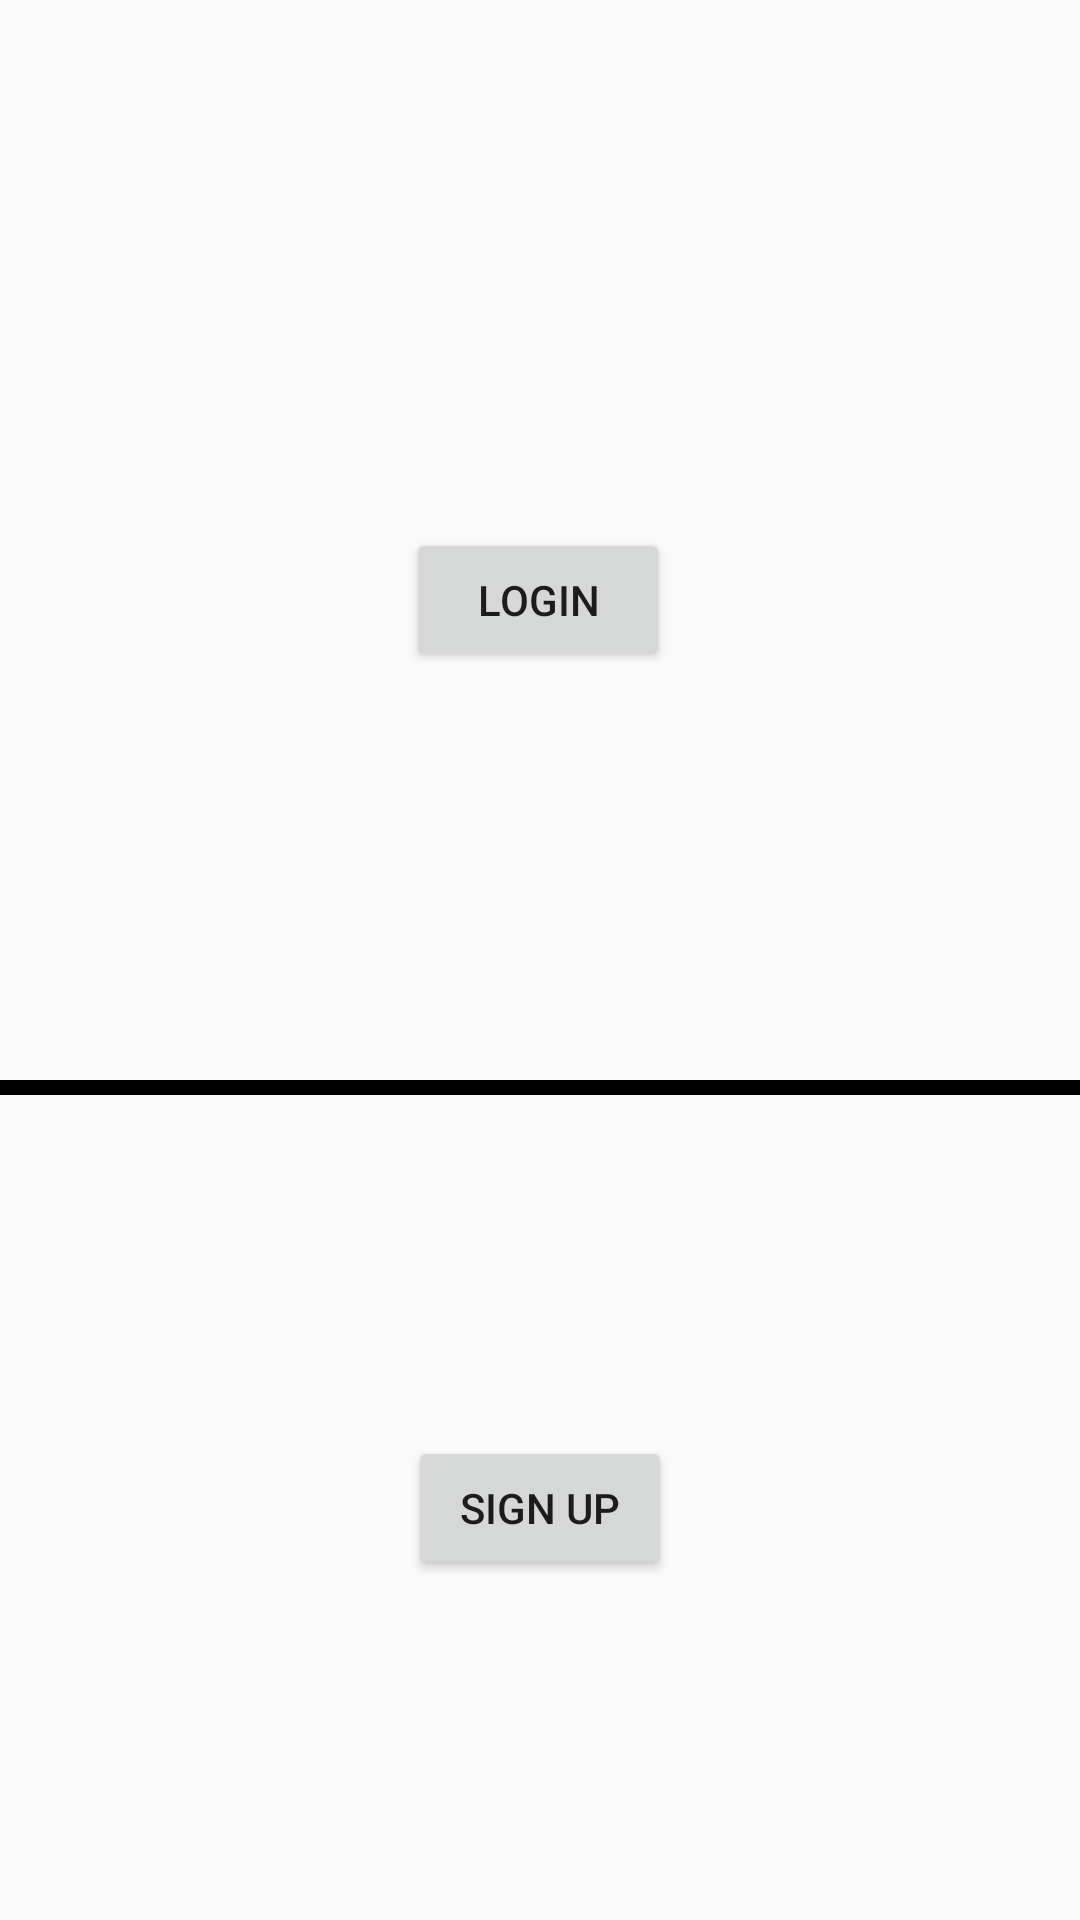

Android layout source for this screen:
<!-- AndroidManifest.xml: application theme Theme.FliprAndroid -->
<!-- res/layout/activity_main.xml -->
<?xml version="1.0" encoding="utf-8"?>
<androidx.constraintlayout.widget.ConstraintLayout xmlns:android="http://schemas.android.com/apk/res/android"
    xmlns:app="http://schemas.android.com/apk/res-auto"
    xmlns:tools="http://schemas.android.com/tools"
    android:layout_width="match_parent"
    android:layout_height="match_parent"
    tools:context=".MainActivity">

    <Button
        android:id="@+id/signin"
        android:layout_width="wrap_content"
        android:layout_height="wrap_content"
        android:layout_marginTop="176dp"
        android:text="Login"
        app:layout_constraintEnd_toEndOf="parent"
        app:layout_constraintHorizontal_bias="0.498"
        app:layout_constraintStart_toStartOf="parent"
        app:layout_constraintTop_toTopOf="parent" />

    <View
        android:id="@+id/view"
        android:layout_width="match_parent"
        android:layout_height="5dp"
        android:layout_marginTop="136dp"
        android:background="#000"
        app:layout_constraintTop_toBottomOf="@+id/signin"
        tools:layout_editor_absoluteX="16dp" />

    <Button
        android:id="@+id/signUp"
        android:layout_width="wrap_content"
        android:layout_height="wrap_content"
        android:text="Sign up"
        app:layout_constraintBottom_toBottomOf="parent"
        app:layout_constraintEnd_toEndOf="parent"
        app:layout_constraintStart_toStartOf="parent"
        app:layout_constraintTop_toBottomOf="@+id/view" />

</androidx.constraintlayout.widget.ConstraintLayout>
<!-- resources referenced by this layout -->
<resources>
  <style name="Theme.FliprAndroid" parent="Theme.AppCompat.DayNight.DarkActionBar">
          
          <item name="colorPrimary">@color/purple_500</item>
          <item name="colorPrimaryVariant">@color/purple_700</item>
          <item name="colorOnPrimary">@color/white</item>
          
          <item name="colorSecondary">@color/teal_200</item>
          <item name="colorSecondaryVariant">@color/teal_700</item>
          <item name="colorOnSecondary">@color/black</item>
          
          <item name="android:statusBarColor" tools:targetApi="l">?attr/colorPrimaryVariant</item>
          
      </style>
  <!-- not gathered from this repository: default colours our renderer supplied (Android Studio template values) -->
  <color name="purple_500">#FF6200EE</color>
  <color name="purple_700">#FF3700B3</color>
  <color name="teal_200">#FF03DAC5</color>
  <color name="teal_700">#FF018786</color>
  <color name="black">#FF000000</color>
  <color name="white">#FFFFFFFF</color>
</resources>
